Run: headless pygame with SDL's dummy video driver; simulated clock (each Clock.tick advances the game by its frame time, no real sleeping); random seed 0; keys injected as events and as key.get_pressed() state; mouse plan: one left click at the window centre at the start of phase 2, then a move to the lower-right quarter at the start of phase 3.
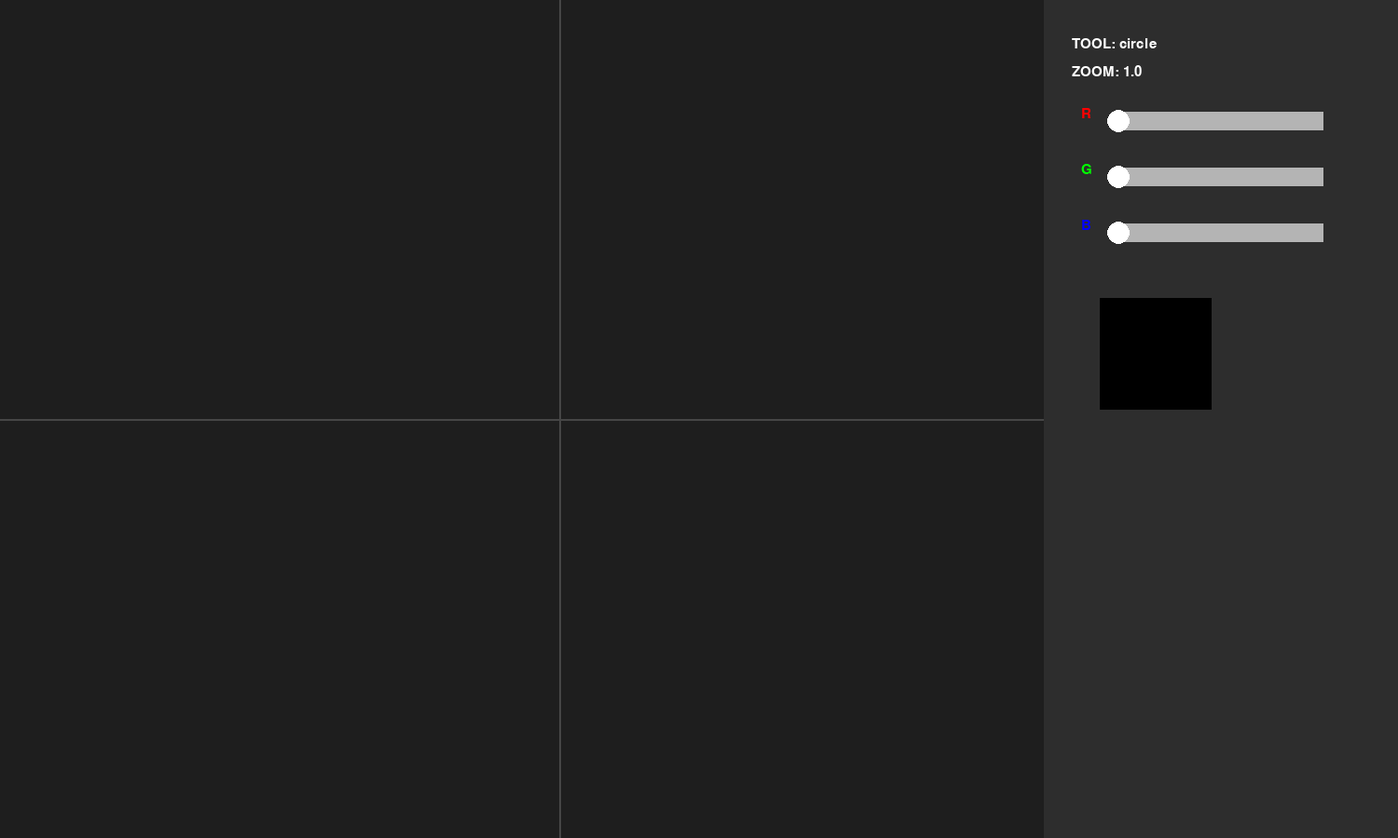
Frame 1 of 4 · flips 1–60 · no input
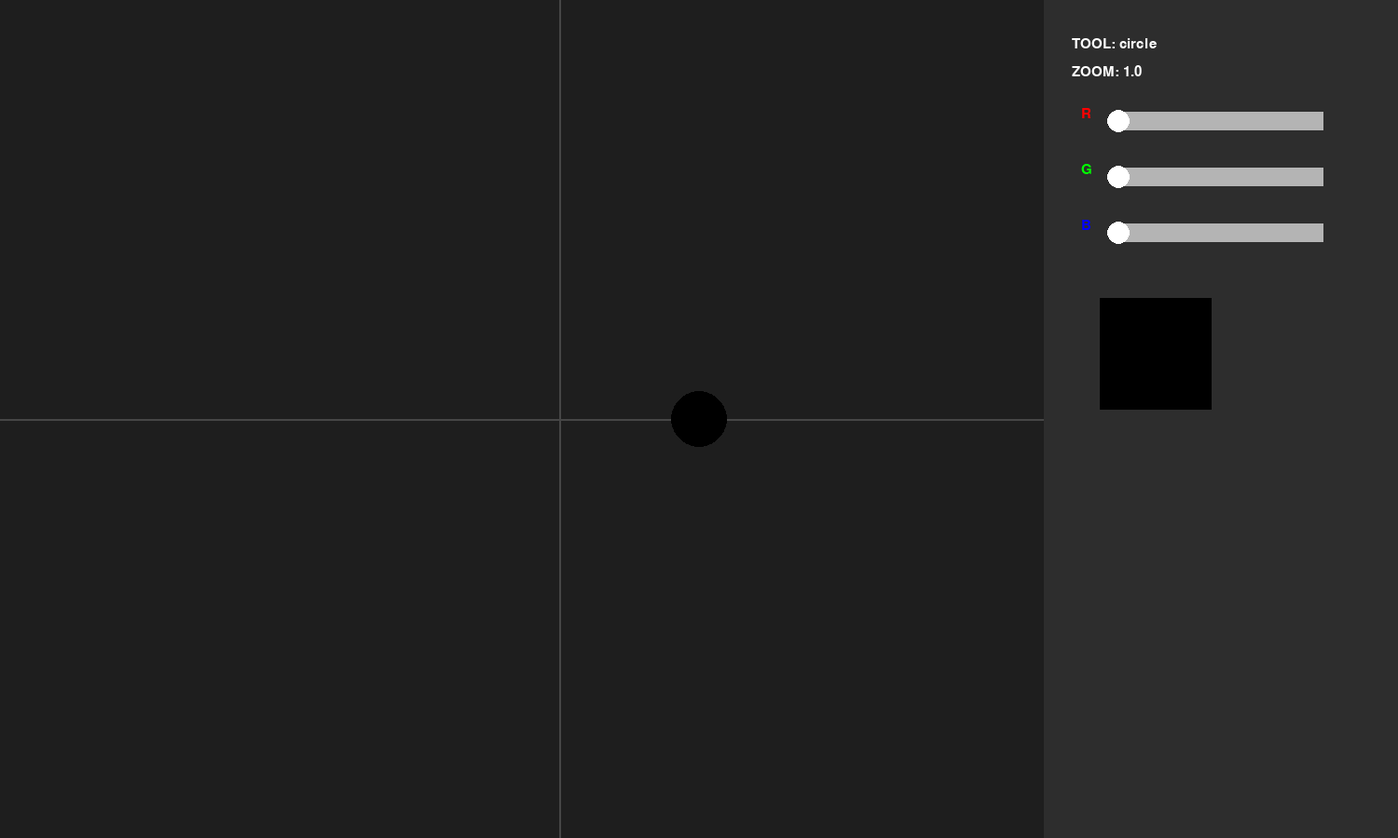
Frame 2 of 4 · flips 61–180 · clicked the window centre · tapped SPACE, RETURN · held RIGHT (→), D
Frame 3 of 4 · flips 181–300 · moved the mouse to the lower-right quarter · held DOWN (↓), S · screen unchanged from frame 2, image omitted
Frame 4 of 4 · flips 301–420 · held LEFT (←), A, UP (↑), W · screen unchanged from frame 3, image omitted

The pygame program that drew these frames:

# =========================================================
# ISAAC STYLE SPRITE EDITOR
# FULL REWRITE
# =========================================================
#
# FEATURES
# - circles
# - ellipses
# - rects
# - lines
# - ALL shapes relative to center point
# - selectable shapes
# - arrow key movement
# - zoom in/out
# - live color sliders
# - live preview before coloring
# - export code
# - no console needed
#
# CONTROLS
# =========================================================
#
# 1 = circle
# 2 = ellipse
# 3 = rect
# 4 = line
#
# LEFT CLICK = place shape
# RIGHT CLICK = select shape
#
# DELETE = delete selected
#
# ARROWS = move selected shape
#
# Q/E = zoom out/in
#
# TAB = cycle selected shape
#
# P = export code
#
# RGB sliders on right
#
# =========================================================

import pygame
import sys

pygame.init()

# =========================================================
# WINDOW
# =========================================================

WIDTH = 1500
HEIGHT = 900

screen = pygame.display.set_mode((WIDTH, HEIGHT))
pygame.display.set_caption("Isaac Sprite Editor")

clock = pygame.time.Clock()

# =========================================================
# COLORS
# =========================================================

WHITE = (255,255,255)
BLACK = (0,0,0)

GRAY = (60,60,60)
LIGHT = (180,180,180)

RED = (255,0,0)
GREEN = (0,255,0)
BLUE = (0,0,255)

# =========================================================
# CENTER
# =========================================================

CENTER_X = WIDTH // 2 - 150
CENTER_Y = HEIGHT // 2

# =========================================================
# FONT
# =========================================================

font = pygame.font.SysFont("arial", 22)

# =========================================================
# STATE
# =========================================================

shapes = []

selected_shape = -1

current_tool = "circle"

zoom = 1.0

placing = False
start_pos = (0,0)

current_color = [0,0,0]

export_mode = False
export_x_name = ""
export_y_name = ""

# =========================================================
# SLIDER
# =========================================================

class Slider:

    def __init__(self, x, y, color_index):

        self.rect = pygame.Rect(x, y, 220, 20)

        self.value = 0

        self.color_index = color_index

        self.dragging = False

    def update(self):

        mouse = pygame.mouse.get_pos()

        if pygame.mouse.get_pressed()[0]:

            if self.rect.collidepoint(mouse):
                self.dragging = True

        else:
            self.dragging = False

        if self.dragging:

            rel = mouse[0] - self.rect.x

            rel = max(0, min(rel, self.rect.w))

            self.value = int((rel / self.rect.w) * 255)

    def draw(self):

        pygame.draw.rect(screen, LIGHT, self.rect)

        knob_x = self.rect.x + (self.value / 255) * self.rect.w

        pygame.draw.circle(
            screen,
            WHITE,
            (int(knob_x), self.rect.centery),
            12
        )

# =========================================================
# SLIDERS
# =========================================================

r_slider = Slider(1200, 120, 0)
g_slider = Slider(1200, 180, 1)
b_slider = Slider(1200, 240, 2)

# =========================================================
# HELPERS
# =========================================================

def world_to_screen(x, y):

    return (
        CENTER_X + x * zoom,
        CENTER_Y + y * zoom
    )

# =========================================================
# EXPORT
# =========================================================

def export_code():

    global export_x_name
    global export_y_name

    code = []

    code.append(f"# GENERATED SPRITE")
    code.append(f"head_x = {export_x_name}")
    code.append(f"head_y = {export_y_name}")
    code.append("")

    for shape in shapes:

        if shape["type"] == "circle":

            code.append(
f'''pygame.draw.circle(screen, {shape["color"]},
    (head_x + {shape["x"]}, head_y + {shape["y"]}),
    {shape["radius"]})'''
            )

        elif shape["type"] == "ellipse":

            code.append(
f'''pygame.draw.ellipse(screen, {shape["color"]},
    pygame.Rect(
        head_x + {shape["x"]},
        head_y + {shape["y"]},
        {shape["w"]},
        {shape["h"]}
    ))'''
            )

        elif shape["type"] == "rect":

            code.append(
f'''pygame.draw.rect(screen, {shape["color"]},
    pygame.Rect(
        head_x + {shape["x"]},
        head_y + {shape["y"]},
        {shape["w"]},
        {shape["h"]}
    ))'''
            )

        elif shape["type"] == "line":

            code.append(
f'''pygame.draw.line(screen, {shape["color"]},
    (head_x + {shape["x1"]}, head_y + {shape["y1"]}),
    (head_x + {shape["x2"]}, head_y + {shape["y2"]}),
    {shape["thickness"]})'''
            )

    return "\n\n".join(code)

# =========================================================
# MAIN LOOP
# =========================================================

running = True

while running:

    clock.tick(60)
    
    # =====================================================
    # EVENTS
    # =====================================================

    for event in pygame.event.get():

        if event.type == pygame.QUIT:
            running = False

        # =================================================
        # KEYS
        # =================================================

        if event.type == pygame.KEYDOWN:

            # tools
            if event.key == pygame.K_1:
                current_tool = "circle"

            if event.key == pygame.K_2:
                current_tool = "ellipse"

            if event.key == pygame.K_3:
                current_tool = "rect"

            if event.key == pygame.K_4:
                current_tool = "line"

            # zoom
            if event.key == pygame.K_q:
                zoom -= 0.1

            if event.key == pygame.K_e:
                zoom += 0.1

            zoom = max(0.2, min(zoom, 5))

            # cycle selection
            if event.key == pygame.K_TAB:

                if len(shapes) > 0:

                    selected_shape += 1

                    if selected_shape >= len(shapes):
                        selected_shape = 0

            # delete
            if event.key == pygame.K_DELETE:

                if selected_shape != -1:

                    shapes.pop(selected_shape)

                    selected_shape = -1

            # movement
            if selected_shape != -1:

                shape = shapes[selected_shape]

                move_speed = 2

                if event.key == pygame.K_LEFT:

                    if "x" in shape:
                        shape["x"] -= move_speed

                    if "x1" in shape:
                        shape["x1"] -= move_speed
                        shape["x2"] -= move_speed

                if event.key == pygame.K_RIGHT:

                    if "x" in shape:
                        shape["x"] += move_speed

                    if "x1" in shape:
                        shape["x1"] += move_speed
                        shape["x2"] += move_speed

                if event.key == pygame.K_UP:

                    if "y" in shape:
                        shape["y"] -= move_speed

                    if "y1" in shape:
                        shape["y1"] -= move_speed
                        shape["y2"] -= move_speed

                if event.key == pygame.K_DOWN:

                    if "y" in shape:
                        shape["y"] += move_speed

                    if "y1" in shape:
                        shape["y1"] += move_speed
                        shape["y2"] += move_speed

            # export
            if event.key == pygame.K_p:

                export_mode = True
                export_x_name = "head_x"
                export_y_name = "head_y"

                print(export_code())

        # =================================================
        # MOUSE
        # =================================================

        if event.type == pygame.MOUSEBUTTONDOWN:

            mx, my = pygame.mouse.get_pos()

            rel_x = int((mx - CENTER_X) / zoom)
            rel_y = int((my - CENTER_Y) / zoom)

            # left click place
            if event.button == 1:

                color = (
                    r_slider.value,
                    g_slider.value,
                    b_slider.value
                )

                # circle
                if current_tool == "circle":

                    shapes.append({
                        "type":"circle",
                        "x":rel_x,
                        "y":rel_y,
                        "radius":30,
                        "color":color
                    })

                # ellipse
                elif current_tool == "ellipse":

                    shapes.append({
                        "type":"ellipse",
                        "x":rel_x,
                        "y":rel_y,
                        "w":80,
                        "h":50,
                        "color":color
                    })

                # rect
                elif current_tool == "rect":

                    shapes.append({
                        "type":"rect",
                        "x":rel_x,
                        "y":rel_y,
                        "w":80,
                        "h":50,
                        "color":color
                    })

                # line
                elif current_tool == "line":

                    shapes.append({
                        "type":"line",
                        "x1":rel_x,
                        "y1":rel_y,
                        "x2":rel_x + 50,
                        "y2":rel_y,
                        "thickness":6,
                        "color":color
                    })

            # right click select
            if event.button == 3:

                if len(shapes) > 0:

                    selected_shape += 1

                    if selected_shape >= len(shapes):
                        selected_shape = 0

    # =====================================================
    # UPDATE
    # =====================================================

    r_slider.update()
    g_slider.update()
    b_slider.update()

    # =====================================================
    # DRAW
    # =====================================================

    screen.fill((30,30,30))

    # center lines
    pygame.draw.line(
        screen,
        (70,70,70),
        (CENTER_X, 0),
        (CENTER_X, HEIGHT),
        2
    )

    pygame.draw.line(
        screen,
        (70,70,70),
        (0, CENTER_Y),
        (WIDTH, CENTER_Y),
        2
    )
    

    # =====================================================
    # DRAW SHAPES
    # =====================================================

    for i, shape in enumerate(shapes):

        selected = i == selected_shape

        outline = WHITE if selected else None

        if shape["type"] == "circle":

            x, y = world_to_screen(shape["x"], shape["y"])

            pygame.draw.circle(
                screen,
                shape["color"],
                (int(x), int(y)),
                int(shape["radius"] * zoom)
            )

            if selected:

                pygame.draw.circle(
                    screen,
                    WHITE,
                    (int(x), int(y)),
                    int(shape["radius"] * zoom),
                    3
                )

        elif shape["type"] == "ellipse":

            x, y = world_to_screen(shape["x"], shape["y"])

            rect = pygame.Rect(
                x,
                y,
                shape["w"] * zoom,
                shape["h"] * zoom
            )

            pygame.draw.ellipse(
                screen,
                shape["color"],
                rect
            )

            if selected:
                pygame.draw.ellipse(
                    screen,
                    WHITE,
                    rect,
                    3
                )

        elif shape["type"] == "rect":

            x, y = world_to_screen(shape["x"], shape["y"])

            rect = pygame.Rect(
                x,
                y,
                shape["w"] * zoom,
                shape["h"] * zoom
            )

            pygame.draw.rect(
                screen,
                shape["color"],
                rect
            )

            if selected:
                pygame.draw.rect(
                    screen,
                    WHITE,
                    rect,
                    3
                )

        elif shape["type"] == "line":

            x1, y1 = world_to_screen(shape["x1"], shape["y1"])
            x2, y2 = world_to_screen(shape["x2"], shape["y2"])

            pygame.draw.line(
                screen,
                shape["color"],
                (x1,y1),
                (x2,y2),
                int(shape["thickness"] * zoom)
            )

    # =====================================================
    # UI
    # =====================================================

    pygame.draw.rect(
        screen,
        (45,45,45),
        pygame.Rect(1120, 0, 380, HEIGHT)
    )

    tool_text = font.render(
        f"TOOL: {current_tool}",
        True,
        WHITE
    )

    screen.blit(tool_text, (1150, 40))

    zoom_text = font.render(
        f"ZOOM: {round(zoom,2)}",
        True,
        WHITE
    )

    screen.blit(zoom_text, (1150, 70))

    # sliders
    r_slider.draw()
    g_slider.draw()
    b_slider.draw()

    # labels
    screen.blit(font.render("R", True, RED), (1160, 115))
    screen.blit(font.render("G", True, GREEN), (1160, 175))
    screen.blit(font.render("B", True, BLUE), (1160, 235))

    # preview color
    pygame.draw.rect(
        screen,
        (
            r_slider.value,
            g_slider.value,
            b_slider.value
        ),
        pygame.Rect(1180, 320, 120, 120)
    )

    pygame.display.flip()

pygame.quit()
sys.exit()
